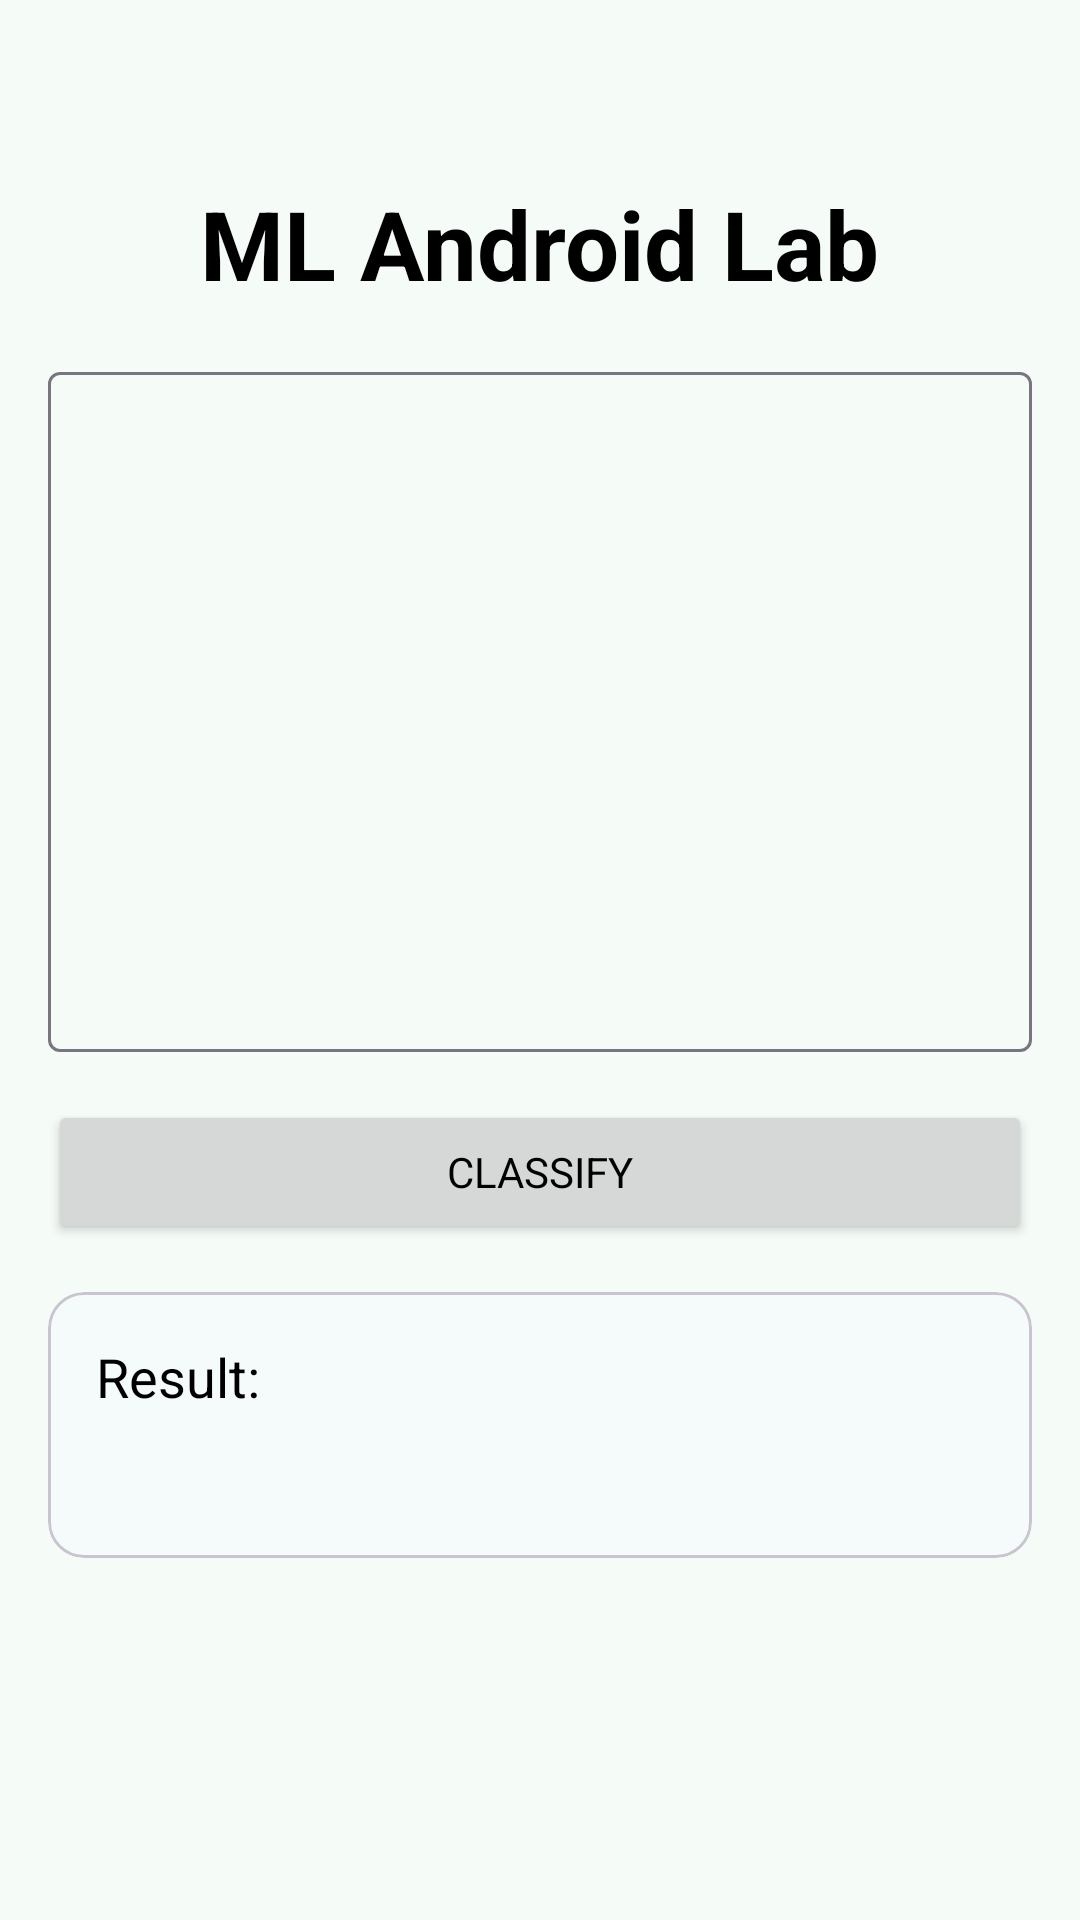

Write the Android layout XML for this screen, with the resource values it uses.
<!-- AndroidManifest.xml: application theme Theme.MLAndroidLab -->
<!-- res/layout/activity_sentiment_analysis.xml -->
<?xml version="1.0" encoding="utf-8"?>
<androidx.constraintlayout.widget.ConstraintLayout xmlns:android="http://schemas.android.com/apk/res/android"
    xmlns:app="http://schemas.android.com/apk/res-auto"
    xmlns:tools="http://schemas.android.com/tools"
    android:id="@+id/main"
    android:layout_width="match_parent"
    android:layout_height="match_parent"
    tools:context=".mediapipe.textclassification.SentimentAnalysisActivity">

    <TextView
        android:id="@+id/tvTitle"
        android:layout_width="wrap_content"
        android:layout_height="wrap_content"
        android:text="@string/app_name"
        android:textSize="32sp"
        android:textStyle="bold"
        app:layout_constraintBottom_toBottomOf="parent"
        app:layout_constraintEnd_toEndOf="parent"
        app:layout_constraintStart_toStartOf="parent"
        app:layout_constraintTop_toTopOf="parent"
        app:layout_constraintVertical_bias="0.1" />

    <com.google.android.material.textfield.TextInputLayout
        android:id="@+id/textField"
        android:layout_width="match_parent"
        android:layout_height="wrap_content"
        android:layout_margin="16dp"
        app:layout_constraintEnd_toEndOf="parent"
        app:layout_constraintStart_toStartOf="parent"
        app:layout_constraintTop_toBottomOf="@+id/tvTitle">

        <com.google.android.material.textfield.TextInputEditText
            android:id="@+id/edInput"
            android:layout_width="match_parent"
            android:layout_height="wrap_content"
            android:gravity="top"
            android:lines="10" />
    </com.google.android.material.textfield.TextInputLayout>

    <Button
        android:id="@+id/btnClassify"
        android:layout_width="0dp"
        android:layout_height="wrap_content"
        android:layout_margin="16dp"
        android:text="@string/classify"
        app:layout_constraintEnd_toEndOf="parent"
        app:layout_constraintStart_toStartOf="parent"
        app:layout_constraintTop_toBottomOf="@+id/textField" />

    <com.google.android.material.card.MaterialCardView
        android:id="@+id/card_result"
        style="@style/Widget.Material3.CardView.Outlined"
        android:layout_width="match_parent"
        android:layout_height="wrap_content"
        android:layout_marginHorizontal="16dp"
        android:layout_marginTop="16dp"
        app:layout_constraintEnd_toEndOf="parent"
        app:layout_constraintStart_toStartOf="parent"
        app:layout_constraintTop_toBottomOf="@id/btnClassify">

        <androidx.constraintlayout.widget.ConstraintLayout
            android:layout_width="wrap_content"
            android:layout_height="wrap_content"
            android:layout_margin="16dp">

            <TextView
                android:id="@+id/tvTitleResult"
                android:layout_width="wrap_content"
                android:layout_height="wrap_content"
                android:text="@string/audio_result"
                android:textSize="18sp"
                app:layout_constraintStart_toStartOf="parent"
                app:layout_constraintTop_toTopOf="parent" />

            <TextView
                android:id="@+id/tvResult"
                android:layout_width="match_parent"
                android:layout_height="wrap_content"
                android:layout_marginTop="8dp"
                android:textSize="18sp"
                android:textStyle="bold"
                app:layout_constraintBottom_toBottomOf="parent"
                app:layout_constraintStart_toStartOf="parent"
                app:layout_constraintTop_toBottomOf="@id/tvTitleResult"
                tools:text="Positive" />

        </androidx.constraintlayout.widget.ConstraintLayout>
    </com.google.android.material.card.MaterialCardView>

</androidx.constraintlayout.widget.ConstraintLayout>
<!-- resources referenced by this layout -->
<resources>
  <string name="app_name">ML Android Lab</string>
  <string name="audio_result">"Result: "</string>
  <string name="classify">Classify</string>
  <style name="Theme.MLAndroidLab" parent="Base.Theme.MLAndroidLab" />
  <color name="text_color">#000000</color>
  <color name="md_theme_primary">#156B54</color>
  <color name="md_theme_onPrimary">#FFFFFF</color>
  <color name="md_theme_primaryContainer">#A4F2D5</color>
  <color name="md_theme_onPrimaryContainer">#002117</color>
  <color name="md_theme_secondary">#605790</color>
  <color name="md_theme_onSecondary">#FFFFFF</color>
  <color name="md_theme_secondaryContainer">#E6DEFF</color>
  <color name="md_theme_onSecondaryContainer">#1C1149</color>
  <color name="md_theme_tertiary">#00696F</color>
  <color name="md_theme_onTertiary">#FFFFFF</color>
  <color name="md_theme_tertiaryContainer">#9DF0F8</color>
  <color name="md_theme_onTertiaryContainer">#002022</color>
  <color name="md_theme_error">#904A43</color>
  <color name="md_theme_onError">#FFFFFF</color>
  <color name="md_theme_errorContainer">#FFDAD6</color>
  <color name="md_theme_onErrorContainer">#3B0907</color>
  <color name="md_theme_background">#F5FBF6</color>
  <color name="md_theme_onBackground">#171D1A</color>
  <color name="md_theme_surface">#F5FAFB</color>
  <color name="md_theme_onSurface">#171D1E</color>
  <color name="md_theme_surfaceVariant">#E6E0EC</color>
  <color name="md_theme_onSurfaceVariant">#48454E</color>
  <color name="md_theme_outline">#79757F</color>
  <color name="md_theme_outlineVariant">#C9C4D0</color>
  <color name="md_theme_inverseSurface">#2B3132</color>
  <color name="md_theme_inverseOnSurface">#ECF2F3</color>
  <color name="md_theme_inversePrimary">#88D6BA</color>
  <color name="md_theme_primaryFixed">#A4F2D5</color>
  <color name="md_theme_onPrimaryFixed">#002117</color>
  <color name="md_theme_primaryFixedDim">#88D6BA</color>
  <color name="md_theme_onPrimaryFixedVariant">#00513E</color>
  <color name="md_theme_secondaryFixed">#E6DEFF</color>
  <color name="md_theme_onSecondaryFixed">#1C1149</color>
  <color name="md_theme_secondaryFixedDim">#CABEFF</color>
  <color name="md_theme_onSecondaryFixedVariant">#483F77</color>
  <color name="md_theme_tertiaryFixed">#9DF0F8</color>
  <color name="md_theme_onTertiaryFixed">#002022</color>
  <color name="md_theme_tertiaryFixedDim">#80D4DB</color>
  <color name="md_theme_onTertiaryFixedVariant">#004F54</color>
  <color name="md_theme_surfaceDim">#D5DBDC</color>
  <color name="md_theme_surfaceBright">#F5FAFB</color>
  <color name="md_theme_surfaceContainerLowest">#FFFFFF</color>
  <color name="md_theme_surfaceContainerLow">#EFF5F6</color>
  <color name="md_theme_surfaceContainer">#E9EFF0</color>
  <color name="md_theme_surfaceContainerHigh">#E3E9EA</color>
  <color name="md_theme_surfaceContainerHighest">#DEE3E4</color>
  <color name="colorCustomColor">#3A608F</color>
  <color name="colorOnCustomColor">#FFFFFF</color>
  <color name="colorCustomColorContainer">#D3E3FF</color>
  <color name="colorOnCustomColorContainer">#001C39</color>
</resources>
